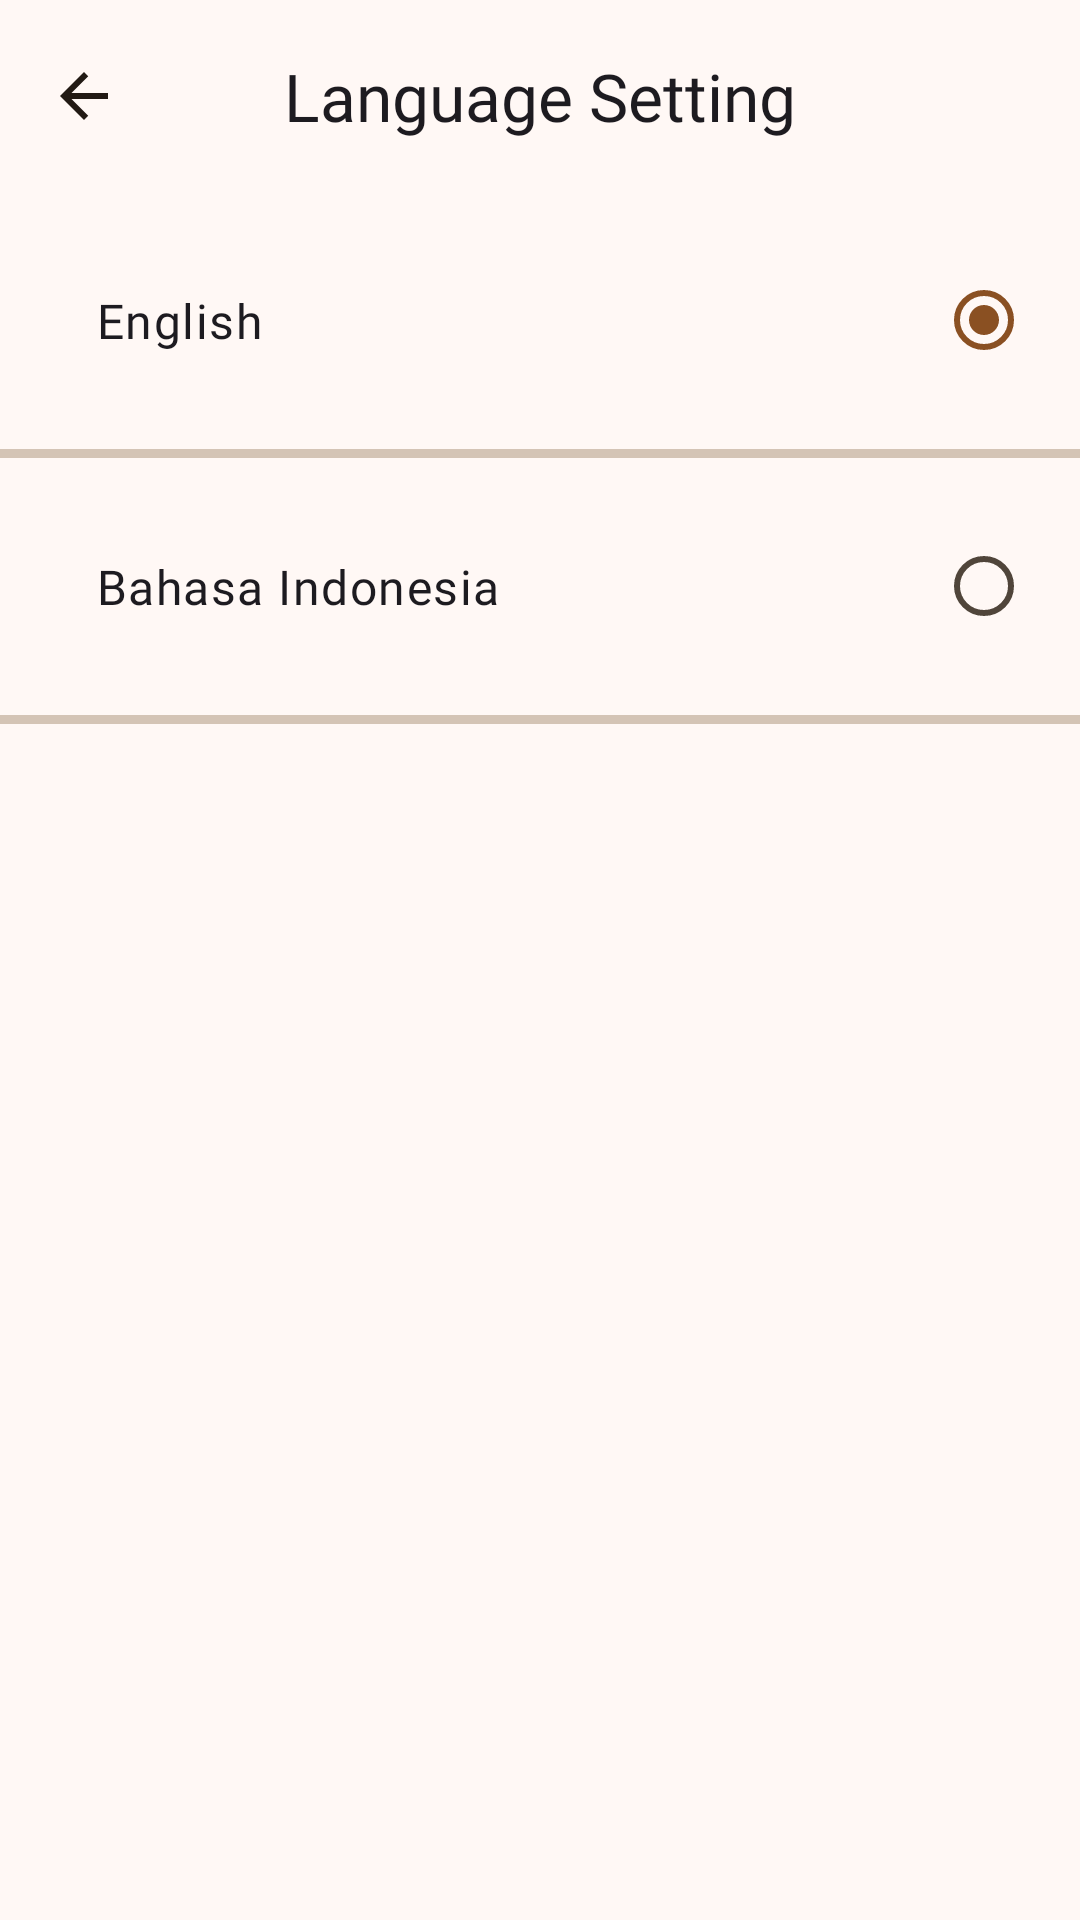

Produce the Android XML layout that renders to this screen, including the resource entries it uses.
<!-- AndroidManifest.xml: application theme Theme.Kophi -->
<!-- res/layout/activity_language.xml -->
<?xml version="1.0" encoding="utf-8"?>
<androidx.constraintlayout.widget.ConstraintLayout xmlns:android="http://schemas.android.com/apk/res/android"
    xmlns:app="http://schemas.android.com/apk/res-auto"
    xmlns:tools="http://schemas.android.com/tools"
    android:id="@+id/main"
    android:layout_width="match_parent"
    android:layout_height="match_parent"
    tools:context=".presentation.ui.profile.language.LanguageActivity">

    <com.google.android.material.appbar.MaterialToolbar
        android:id="@+id/toolbar"
        android:layout_width="match_parent"
        android:layout_height="wrap_content"
        app:layout_constraintTop_toTopOf="parent"
        app:navigationIcon="@drawable/baseline_arrow_back_24"
        app:title="@string/language_setting"
        app:titleCentered="true"
        app:titleTextAppearance="@style/Title.Large" />

    <RadioGroup
        android:id="@+id/rg_language"
        android:layout_width="match_parent"
        android:layout_height="wrap_content"
        android:checkedButton="@id/rb_english"
        app:layout_constraintTop_toBottomOf="@id/toolbar">

        <RadioButton
            android:id="@+id/rb_english"
            android:layout_width="match_parent"
            android:layout_height="wrap_content"
            android:layout_marginHorizontal="16dp"
            android:layout_marginVertical="16dp"
            android:layoutDirection="rtl"
            android:padding="16dp"
            android:text="@string/text_english"
            android:textAlignment="textStart"
            android:textAppearance="@style/Body.Large" />

        <com.google.android.material.divider.MaterialDivider
            android:layout_width="match_parent"
            android:layout_height="3dp" />

        <RadioButton
            android:id="@+id/rb_indonesia"
            android:layout_width="match_parent"
            android:layout_height="wrap_content"
            android:layout_marginHorizontal="16dp"
            android:layout_marginVertical="16dp"
            android:layoutDirection="rtl"
            android:padding="16dp"
            android:text="@string/text_bahasa_indonesia"
            android:textAlignment="textStart"
            android:textAppearance="@style/Body.Large" />

        <com.google.android.material.divider.MaterialDivider
            android:layout_width="match_parent"
            android:layout_height="3dp" />
    </RadioGroup>
</androidx.constraintlayout.widget.ConstraintLayout>
<!-- resources referenced by this layout -->
<resources>
  <!-- drawable baseline_arrow_back_24 (drawable) -->
  <vector xmlns:android="http://schemas.android.com/apk/res/android"
      android:width="24dp"
      android:height="24dp"
      android:autoMirrored="true"
      android:tint="@color/md_theme_onSurface"
      android:viewportWidth="24"
      android:viewportHeight="24">
  
      <path
          android:fillColor="@android:color/white"
          android:pathData="M20,11H7.83l5.59,-5.59L12,4l-8,8 8,8 1.41,-1.41L7.83,13H20v-2z" />
  
  </vector>
  <string name="language_setting">Language Setting</string>
  <string name="text_bahasa_indonesia">Bahasa Indonesia</string>
  <string name="text_english">English</string>
  <style name="Body.Large" parent="TextAppearance.Material3.BodyLarge">
          <item name="android:fontFamily">@font/poppins</item>
          <item name="fontFamily">@font/poppins</item>
          <item name="android:textSize">16sp</item>
      </style>
  <style name="Title.Large" parent="TextAppearance.Material3.TitleLarge">
          <item name="android:fontFamily">@font/baloo_2</item>
          <item name="fontFamily">@font/baloo_2</item>
          <item name="android:textSize">22sp</item>
      </style>
  <color name="md_theme_onSurface">#221A14</color>
  <color name="md_theme_primary">#8A5022</color>
  <color name="md_theme_onPrimary">#FFFFFF</color>
  <color name="md_theme_primaryContainer">#FFDCC6</color>
  <color name="md_theme_onPrimaryContainer">#6D390C</color>
  <color name="md_theme_secondary">#895120</color>
  <color name="md_theme_onSecondary">#FFFFFF</color>
  <color name="md_theme_secondaryContainer">#FFDCC4</color>
  <color name="md_theme_onSecondaryContainer">#6D3A09</color>
  <color name="md_theme_tertiary">#845316</color>
  <color name="md_theme_onTertiary">#FFFFFF</color>
  <color name="md_theme_tertiaryContainer">#FFDCBC</color>
  <color name="md_theme_onTertiaryContainer">#683D00</color>
  <color name="md_theme_error">#BA1A1A</color>
  <color name="md_theme_onError">#FFFFFF</color>
  <color name="md_theme_errorContainer">#FFDAD6</color>
  <color name="md_theme_onErrorContainer">#93000A</color>
  <color name="md_theme_background">#FFF8F5</color>
  <color name="md_theme_onBackground">#221A15</color>
  <color name="md_theme_surface">#FFF8F5</color>
  <color name="md_theme_surfaceVariant">#F1DFD0</color>
  <color name="md_theme_onSurfaceVariant">#50453A</color>
  <color name="md_theme_outline">#827568</color>
  <color name="md_theme_outlineVariant">#D4C4B5</color>
  <color name="md_theme_inverseSurface">#382F28</color>
  <color name="md_theme_inverseOnSurface">#FEEEE4</color>
  <color name="md_theme_inversePrimary">#FFB784</color>
  <color name="md_theme_primaryFixed">#FFDCC6</color>
  <color name="md_theme_onPrimaryFixed">#301400</color>
  <color name="md_theme_primaryFixedDim">#FFB784</color>
  <color name="md_theme_onPrimaryFixedVariant">#6D390C</color>
  <color name="md_theme_secondaryFixed">#FFDCC4</color>
  <color name="md_theme_onSecondaryFixed">#2F1400</color>
  <color name="md_theme_secondaryFixedDim">#FFB780</color>
  <color name="md_theme_onSecondaryFixedVariant">#6D3A09</color>
  <color name="md_theme_tertiaryFixed">#FFDCBC</color>
  <color name="md_theme_onTertiaryFixed">#2C1700</color>
  <color name="md_theme_tertiaryFixedDim">#FBBA73</color>
  <color name="md_theme_onTertiaryFixedVariant">#683D00</color>
  <color name="md_theme_surfaceDim">#E7D7CE</color>
  <color name="md_theme_surfaceBright">#FFF8F5</color>
  <color name="md_theme_surfaceContainerLowest">#FFFFFF</color>
  <color name="md_theme_surfaceContainerLow">#FFF1E9</color>
  <color name="md_theme_surfaceContainer">#FBEBE1</color>
  <color name="md_theme_surfaceContainerHigh">#F5E5DB</color>
  <color name="md_theme_surfaceContainerHighest">#EFE0D6</color>
</resources>
